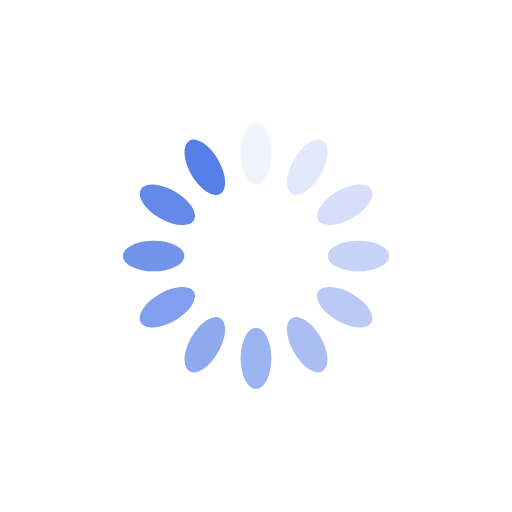
t = 0.00 s
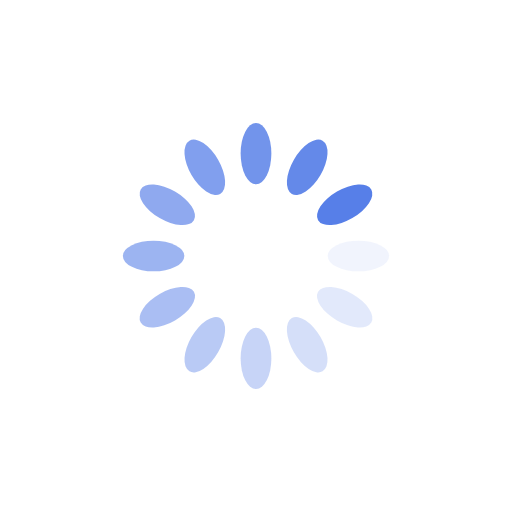
t = 0.25 s
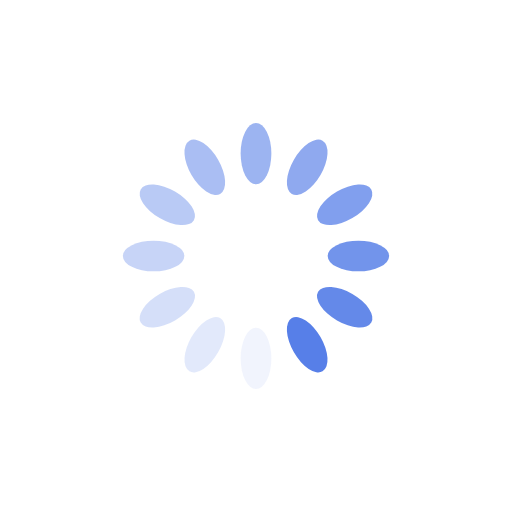
t = 0.50 s
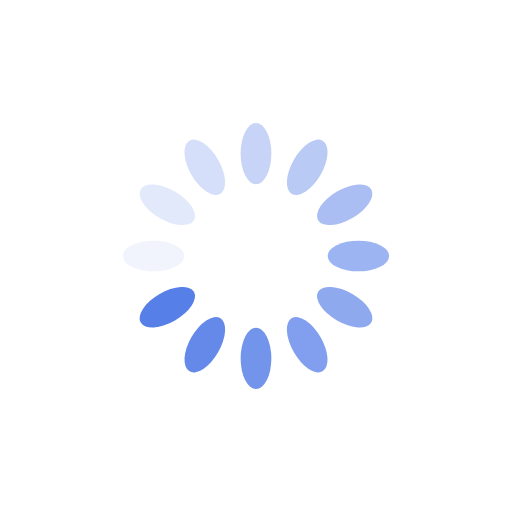
t = 0.75 s

The animated SVG that drew these frames (rendered in a browser with its animation timeline set to each time). Animation: 12 SMIL elements (animate=12); one cycle of 1.00 s, repeats indefinitely.

<?xml version="1.0" encoding="utf-8"?>
<svg xmlns="http://www.w3.org/2000/svg" xmlns:xlink="http://www.w3.org/1999/xlink" style="margin: auto; background: none; display: block; shape-rendering: auto;" width="200px" height="200px" viewBox="0 0 100 100" preserveAspectRatio="xMidYMid">
<g transform="rotate(0 50 50)">
  <rect x="47" y="24" rx="3" ry="6" width="6" height="12" fill="#577FE8">
    <animate attributeName="opacity" values="1;0" keyTimes="0;1" dur="1s" begin="-0.9166666666666666s" repeatCount="indefinite"></animate>
  </rect>
</g><g transform="rotate(30 50 50)">
  <rect x="47" y="24" rx="3" ry="6" width="6" height="12" fill="#577FE8">
    <animate attributeName="opacity" values="1;0" keyTimes="0;1" dur="1s" begin="-0.8333333333333334s" repeatCount="indefinite"></animate>
  </rect>
</g><g transform="rotate(60 50 50)">
  <rect x="47" y="24" rx="3" ry="6" width="6" height="12" fill="#577FE8">
    <animate attributeName="opacity" values="1;0" keyTimes="0;1" dur="1s" begin="-0.75s" repeatCount="indefinite"></animate>
  </rect>
</g><g transform="rotate(90 50 50)">
  <rect x="47" y="24" rx="3" ry="6" width="6" height="12" fill="#577FE8">
    <animate attributeName="opacity" values="1;0" keyTimes="0;1" dur="1s" begin="-0.6666666666666666s" repeatCount="indefinite"></animate>
  </rect>
</g><g transform="rotate(120 50 50)">
  <rect x="47" y="24" rx="3" ry="6" width="6" height="12" fill="#577FE8">
    <animate attributeName="opacity" values="1;0" keyTimes="0;1" dur="1s" begin="-0.5833333333333334s" repeatCount="indefinite"></animate>
  </rect>
</g><g transform="rotate(150 50 50)">
  <rect x="47" y="24" rx="3" ry="6" width="6" height="12" fill="#577FE8">
    <animate attributeName="opacity" values="1;0" keyTimes="0;1" dur="1s" begin="-0.5s" repeatCount="indefinite"></animate>
  </rect>
</g><g transform="rotate(180 50 50)">
  <rect x="47" y="24" rx="3" ry="6" width="6" height="12" fill="#577FE8">
    <animate attributeName="opacity" values="1;0" keyTimes="0;1" dur="1s" begin="-0.4166666666666667s" repeatCount="indefinite"></animate>
  </rect>
</g><g transform="rotate(210 50 50)">
  <rect x="47" y="24" rx="3" ry="6" width="6" height="12" fill="#577FE8">
    <animate attributeName="opacity" values="1;0" keyTimes="0;1" dur="1s" begin="-0.3333333333333333s" repeatCount="indefinite"></animate>
  </rect>
</g><g transform="rotate(240 50 50)">
  <rect x="47" y="24" rx="3" ry="6" width="6" height="12" fill="#577FE8">
    <animate attributeName="opacity" values="1;0" keyTimes="0;1" dur="1s" begin="-0.25s" repeatCount="indefinite"></animate>
  </rect>
</g><g transform="rotate(270 50 50)">
  <rect x="47" y="24" rx="3" ry="6" width="6" height="12" fill="#577FE8">
    <animate attributeName="opacity" values="1;0" keyTimes="0;1" dur="1s" begin="-0.16666666666666666s" repeatCount="indefinite"></animate>
  </rect>
</g><g transform="rotate(300 50 50)">
  <rect x="47" y="24" rx="3" ry="6" width="6" height="12" fill="#577FE8">
    <animate attributeName="opacity" values="1;0" keyTimes="0;1" dur="1s" begin="-0.08333333333333333s" repeatCount="indefinite"></animate>
  </rect>
</g><g transform="rotate(330 50 50)">
  <rect x="47" y="24" rx="3" ry="6" width="6" height="12" fill="#577FE8">
    <animate attributeName="opacity" values="1;0" keyTimes="0;1" dur="1s" begin="0s" repeatCount="indefinite"></animate>
  </rect>
</g>
</svg>
